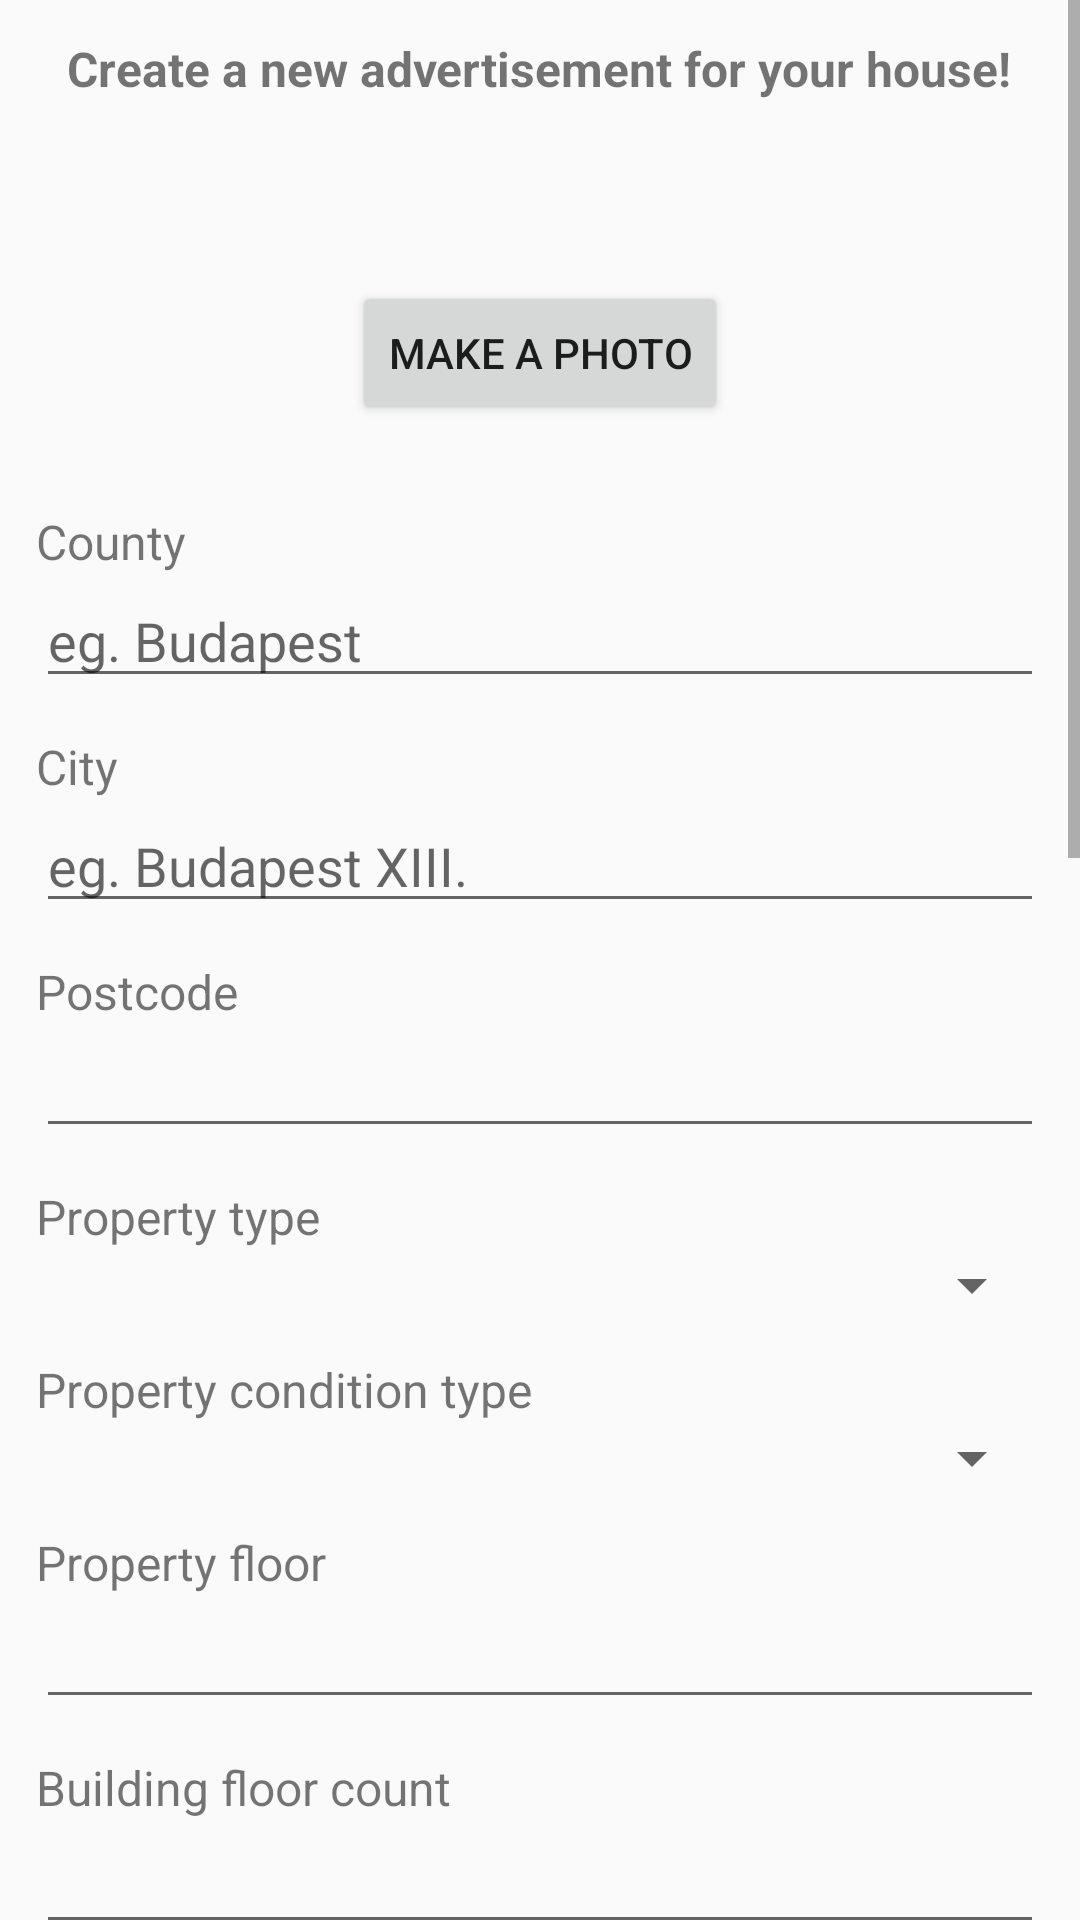

Android layout source for this screen:
<!-- AndroidManifest.xml: application theme AppTheme -->
<!-- res/layout/fragment_add_house.xml -->
<?xml version="1.0" encoding="utf-8"?>
<ScrollView xmlns:android="http://schemas.android.com/apk/res/android"
    xmlns:app="http://schemas.android.com/apk/res-auto"
    xmlns:tools="http://schemas.android.com/tools"
    android:layout_width="match_parent"
    android:layout_height="match_parent"
    app:layout_behavior="@string/appbar_scrolling_view_behavior"
    app:layout_constraintTop_toBottomOf="@id/app_bar"
    tools:context=".fragments.AddHouseFragment">

    <LinearLayout
        android:layout_width="fill_parent"
        android:layout_height="match_parent"
        app:layout_constraintTop_toBottomOf="@id/app_bar"
        android:layout_marginLeft="@dimen/form_margin"
        android:layout_marginRight="@dimen/form_margin"
        android:orientation="vertical">

        <TextView
            android:layout_width="wrap_content"
            android:layout_height="wrap_content"
            android:layout_gravity="center_horizontal"
            android:layout_marginTop="@dimen/form_title_margin_top"
            android:layout_marginBottom="@dimen/form_title_margin_buttom"
            android:text="@string/form_title"
            android:textSize="@dimen/title_size"
            android:textStyle="bold" />

        <android.support.v7.widget.AppCompatImageView
            android:id="@+id/FormImage"
            android:layout_width="match_parent"
            android:layout_height="wrap_content"
            android:src="@drawable/ic_menu_camera"
            android:layout_marginTop="@dimen/form_camera_margin"
            android:layout_marginBottom="@dimen/form_camera_margin"/>

        <Button
            android:id="@+id/FormCameraButton"
            android:layout_width="wrap_content"
            android:layout_height="wrap_content"
            android:layout_gravity="center_horizontal"
            android:layout_marginTop="@dimen/form_camera_margin"
            android:layout_marginBottom="@dimen/form_camera_margin"
            android:onClick="onCameraButtonPressed"
            android:text="@string/form_camera" />

        <TextView
            android:layout_width="wrap_content"
            android:layout_height="wrap_content"
            android:layout_marginTop="@dimen/form_text_space"
            android:text="@string/form_county"
            android:textSize="@dimen/form_text_size" />

        <EditText
            android:id="@+id/FormCounty"
            android:layout_width="fill_parent"
            android:layout_height="wrap_content"
            android:hint="@string/form_county_eg"
            android:inputType="text" />


        <TextView
            android:layout_width="wrap_content"
            android:layout_height="wrap_content"
            android:layout_marginTop="@dimen/form_text_space"
            android:text="@string/form_city"
            android:textSize="@dimen/form_text_size" />

        <EditText
            android:id="@+id/FormCity"
            android:layout_width="fill_parent"
            android:layout_height="wrap_content"
            android:hint="@string/form_city_eg"
            android:inputType="text" />


        <TextView
            android:layout_width="wrap_content"
            android:layout_height="wrap_content"
            android:layout_marginTop="@dimen/form_text_space"
            android:text="@string/form_postcode"
            android:textSize="@dimen/form_text_size" />

        <EditText
            android:id="@+id/FormPostcode"
            android:layout_width="fill_parent"
            android:layout_height="wrap_content"
            android:inputType="number"
            android:maxLength="4" />


        <TextView
            android:layout_width="wrap_content"
            android:layout_height="wrap_content"
            android:layout_marginTop="@dimen/form_text_space"
            android:text="@string/form_property_type"
            android:textSize="@dimen/form_text_size" />

        <Spinner
            android:id="@+id/FormPropertyType"
            android:layout_width="fill_parent"
            android:layout_height="wrap_content"
            android:entries="@array/PropertyType" />


        <TextView
            android:layout_width="wrap_content"
            android:layout_height="wrap_content"
            android:layout_marginTop="@dimen/form_text_space"
            android:text="@string/form_property_condition_type"
            android:textSize="@dimen/form_text_size" />

        <Spinner
            android:id="@+id/FormPropertyConditionType"
            android:layout_width="fill_parent"
            android:layout_height="wrap_content"
            android:entries="@array/PropertyConditionType" />


        <TextView
            android:layout_width="wrap_content"
            android:layout_height="wrap_content"
            android:layout_marginTop="@dimen/form_text_space"
            android:text="@string/form_property_floor"
            android:textSize="@dimen/form_text_size" />

        <EditText
            android:id="@+id/FormPropertyFloor"
            android:layout_width="fill_parent"
            android:layout_height="wrap_content"
            android:inputType="number"
            android:maxLength="2" />


        <TextView
            android:layout_width="wrap_content"
            android:layout_height="wrap_content"
            android:layout_marginTop="@dimen/form_text_space"
            android:text="@string/form_building_floor_count"
            android:textSize="@dimen/form_text_size" />

        <EditText
            android:id="@+id/FormBuildingFloorCount"
            android:layout_width="fill_parent"
            android:layout_height="wrap_content"
            android:inputType="number"
            android:maxLength="2" />


        <TextView
            android:layout_width="wrap_content"
            android:layout_height="wrap_content"
            android:layout_marginTop="@dimen/form_text_space"
            android:text="@string/form_view_type"
            android:textSize="@dimen/form_text_size" />

        <Spinner
            android:id="@+id/FormViewType"
            android:layout_width="fill_parent"
            android:layout_height="wrap_content"
            android:entries="@array/PropertyViewType" />


        <TextView
            android:layout_width="wrap_content"
            android:layout_height="wrap_content"
            android:layout_marginTop="@dimen/form_text_space"
            android:text="@string/form_orientation"
            android:textSize="@dimen/form_text_size" />

        <Spinner
            android:id="@+id/FormOrientation"
            android:layout_width="fill_parent"
            android:layout_height="wrap_content"
            android:entries="@array/Orientation" />


        <TextView
            android:layout_width="wrap_content"
            android:layout_height="wrap_content"
            android:layout_marginTop="@dimen/form_text_space"
            android:text="@string/form_garden_access"
            android:textSize="@dimen/form_text_size" />

        <android.support.v7.widget.AppCompatCheckBox
            android:id="@+id/FormGardenAccess"
            android:layout_width="wrap_content"
            android:layout_height="wrap_content" />


        <TextView
            android:layout_width="wrap_content"
            android:layout_height="wrap_content"
            android:layout_marginTop="@dimen/form_text_space"
            android:text="@string/form_heating_type"
            android:textSize="@dimen/form_text_size" />

        <Spinner
            android:id="@+id/FormHeatingType"
            android:layout_width="fill_parent"
            android:layout_height="wrap_content"
            android:entries="@array/HeatingType" />


        <TextView
            android:layout_width="wrap_content"
            android:layout_height="wrap_content"
            android:layout_marginTop="@dimen/form_text_space"
            android:text="@string/form_elevator_type"
            android:textSize="@dimen/form_text_size" />

        <android.support.v7.widget.AppCompatCheckBox
            android:id="@+id/FormElevatorType"
            android:layout_width="wrap_content"
            android:layout_height="wrap_content" />


        <TextView
            android:layout_width="wrap_content"
            android:layout_height="wrap_content"
            android:layout_marginTop="@dimen/form_text_space"
            android:text="@string/form_room_count"
            android:textSize="@dimen/form_text_size" />

        <EditText
            android:id="@+id/FormRoomCount"
            android:layout_width="fill_parent"
            android:layout_height="wrap_content"
            android:inputType="number"
            android:maxLength="2" />

        <TextView
            android:layout_width="wrap_content"
            android:layout_height="wrap_content"
            android:layout_marginTop="@dimen/form_text_space"
            android:text="@string/form_small_room_count"
            android:textSize="@dimen/form_text_size" />

        <EditText
            android:id="@+id/FormSmallRoomCount"
            android:layout_width="fill_parent"
            android:layout_height="wrap_content"
            android:inputType="number"
            android:maxLength="2" />


        <TextView
            android:layout_width="wrap_content"
            android:layout_height="wrap_content"
            android:layout_marginTop="@dimen/form_text_space"
            android:text="@string/form_property_area"
            android:textSize="@dimen/form_text_size" />

        <EditText
            android:id="@+id/FormPropertyArea"
            android:layout_width="fill_parent"
            android:layout_height="wrap_content"
            android:inputType="numberDecimal"
            android:maxLength="6" />


        <TextView
            android:layout_width="wrap_content"
            android:layout_height="wrap_content"
            android:layout_marginTop="@dimen/form_text_space"
            android:text="@string/form_balcony_area"
            android:textSize="@dimen/form_text_size" />

        <EditText
            android:id="@+id/FormBalconyArea"
            android:layout_width="fill_parent"
            android:layout_height="wrap_content"
            android:inputType="numberDecimal"
            android:maxLength="6" />


        <TextView
            android:layout_width="wrap_content"
            android:layout_height="wrap_content"
            android:layout_marginTop="@dimen/form_text_space"
            android:text="@string/form_price_created_at"
            android:textSize="@dimen/form_text_size" />

        <EditText
            android:id="@+id/FormPriceCreatedAt"
            android:layout_width="fill_parent"
            android:layout_height="wrap_content"
            android:inputType="numberDecimal"
            android:maxLength="6" />

        <TextView
            android:id="@+id/form_AdViewCount_text"
            android:layout_width="wrap_content"
            android:layout_height="wrap_content"
            android:layout_gravity="center_horizontal"
            android:layout_marginTop="@dimen/form_title_margin_top"
            android:layout_marginBottom="@dimen/form_title_margin_buttom"
            android:textSize="@dimen/title_size"
            android:textStyle="bold" />

        <Button
            android:id="@+id/FormButtonSend"
            android:layout_width="wrap_content"
            android:layout_height="wrap_content"
            android:layout_gravity="center_horizontal"
            android:layout_marginTop="@dimen/form_button_margin"
            android:onClick="onAddButtonPressed"
            android:text="@string/form_send" />

    </LinearLayout>

</ScrollView>
<!-- resources referenced by this layout -->
<resources>
  <string-array name="HeatingType">
          <item />
          <item>tile stove (gas)</item>
          <item>konvection gas burner</item>
          <item>central heating</item>
          <item>central heating with own meter</item>
          <item>district heating</item>
          <item>gas furnace, circulating hot water</item>
          <item>none</item>
      </string-array>
  <string-array name="Orientation">
          <item />
          <item>North</item>
          <item>South</item>
          <item>East</item>
          <item>West</item>
      </string-array>
  <string-array name="PropertyConditionType">
          <item />
          <item>novel</item>
          <item>renewed</item>
          <item>good</item>
          <item>to_be_renovated</item>
      </string-array>
  <string-array name="PropertyType">
          <item />
          <item>flat</item>
      </string-array>
  <string-array name="PropertyViewType">
          <item />
          <item>panoramic</item>
          <item>street</item>
          <item>garden view</item>
          <item>courtyard view</item>
      </string-array>
  <dimen name="form_button_margin">12dp</dimen>
  <dimen name="form_camera_margin">16dp</dimen>
  <dimen name="form_margin">12dp</dimen>
  <dimen name="form_text_size">16dp</dimen>
  <dimen name="form_text_space">12dp</dimen>
  <dimen name="form_title_margin_buttom">12dp</dimen>
  <dimen name="form_title_margin_top">12dp</dimen>
  <dimen name="title_size">16dp</dimen>
  <string name="form_balcony_area">Balcony area (square meters)</string>
  <string name="form_building_floor_count">Building floor count</string>
  <string name="form_camera">Make a photo</string>
  <string name="form_city">City</string>
  <string name="form_city_eg">eg. Budapest XIII.</string>
  <string name="form_county">County</string>
  <string name="form_county_eg">eg. Budapest</string>
  <string name="form_elevator_type">Elevator type</string>
  <string name="form_garden_access">Garden access</string>
  <string name="form_heating_type">Heating type</string>
  <string name="form_orientation">Orientation</string>
  <string name="form_postcode">Postcode</string>
  <string name="form_price_created_at">Price (million HUF)</string>
  <string name="form_property_area">Property area (square meters)</string>
  <string name="form_property_condition_type">Property condition type</string>
  <string name="form_property_floor">Property floor</string>
  <string name="form_property_type">Property type</string>
  <string name="form_room_count">Room count</string>
  <string name="form_send">Create new Ad</string>
  <string name="form_small_room_count">Small room count</string>
  <string name="form_title">Create a new advertisement for your house!</string>
  <string name="form_view_type">View type</string>
  <style name="AppTheme" parent="Theme.AppCompat.Light.DarkActionBar">
          <item name="colorPrimary">@color/colorPrimary</item>
          <item name="colorPrimaryDark">@color/colorPrimaryDark</item>
          <item type="attr" name="colorPrimaryLight">@color/colorPrimaryLight</item>
          <item type="attr" name="colorSecondary">@color/colorSecondary</item>
          <item type="attr" name="colorSecondaryDark">@color/colorSecondaryDark</item>
          <item type="attr" name="colorSecondaryLight">@color/colorSecondaryLight</item>
          <item type="attr" name="colorError">@color/colorError</item>
          <item type="attr" name="colorError">@color/colorError</item>
          <item type="attr" name="colorBlack">@color/colorBlack</item>
          <item name="preferenceTheme">@style/PreferenceThemeOverlay</item>
      </style>
  <color name="colorPrimary">#26A69A</color>
  <color name="colorPrimaryDark">#00695C</color>
  <color name="colorPrimaryLight">#B2DFDB</color>
  <color name="colorSecondary">#6200EE</color>
  <color name="colorSecondaryDark">#3700B3</color>
  <color name="colorSecondaryLight">#BB86FC</color>
  <color name="colorError">#B00020</color>
  <color name="colorBlack">#000000</color>
</resources>
